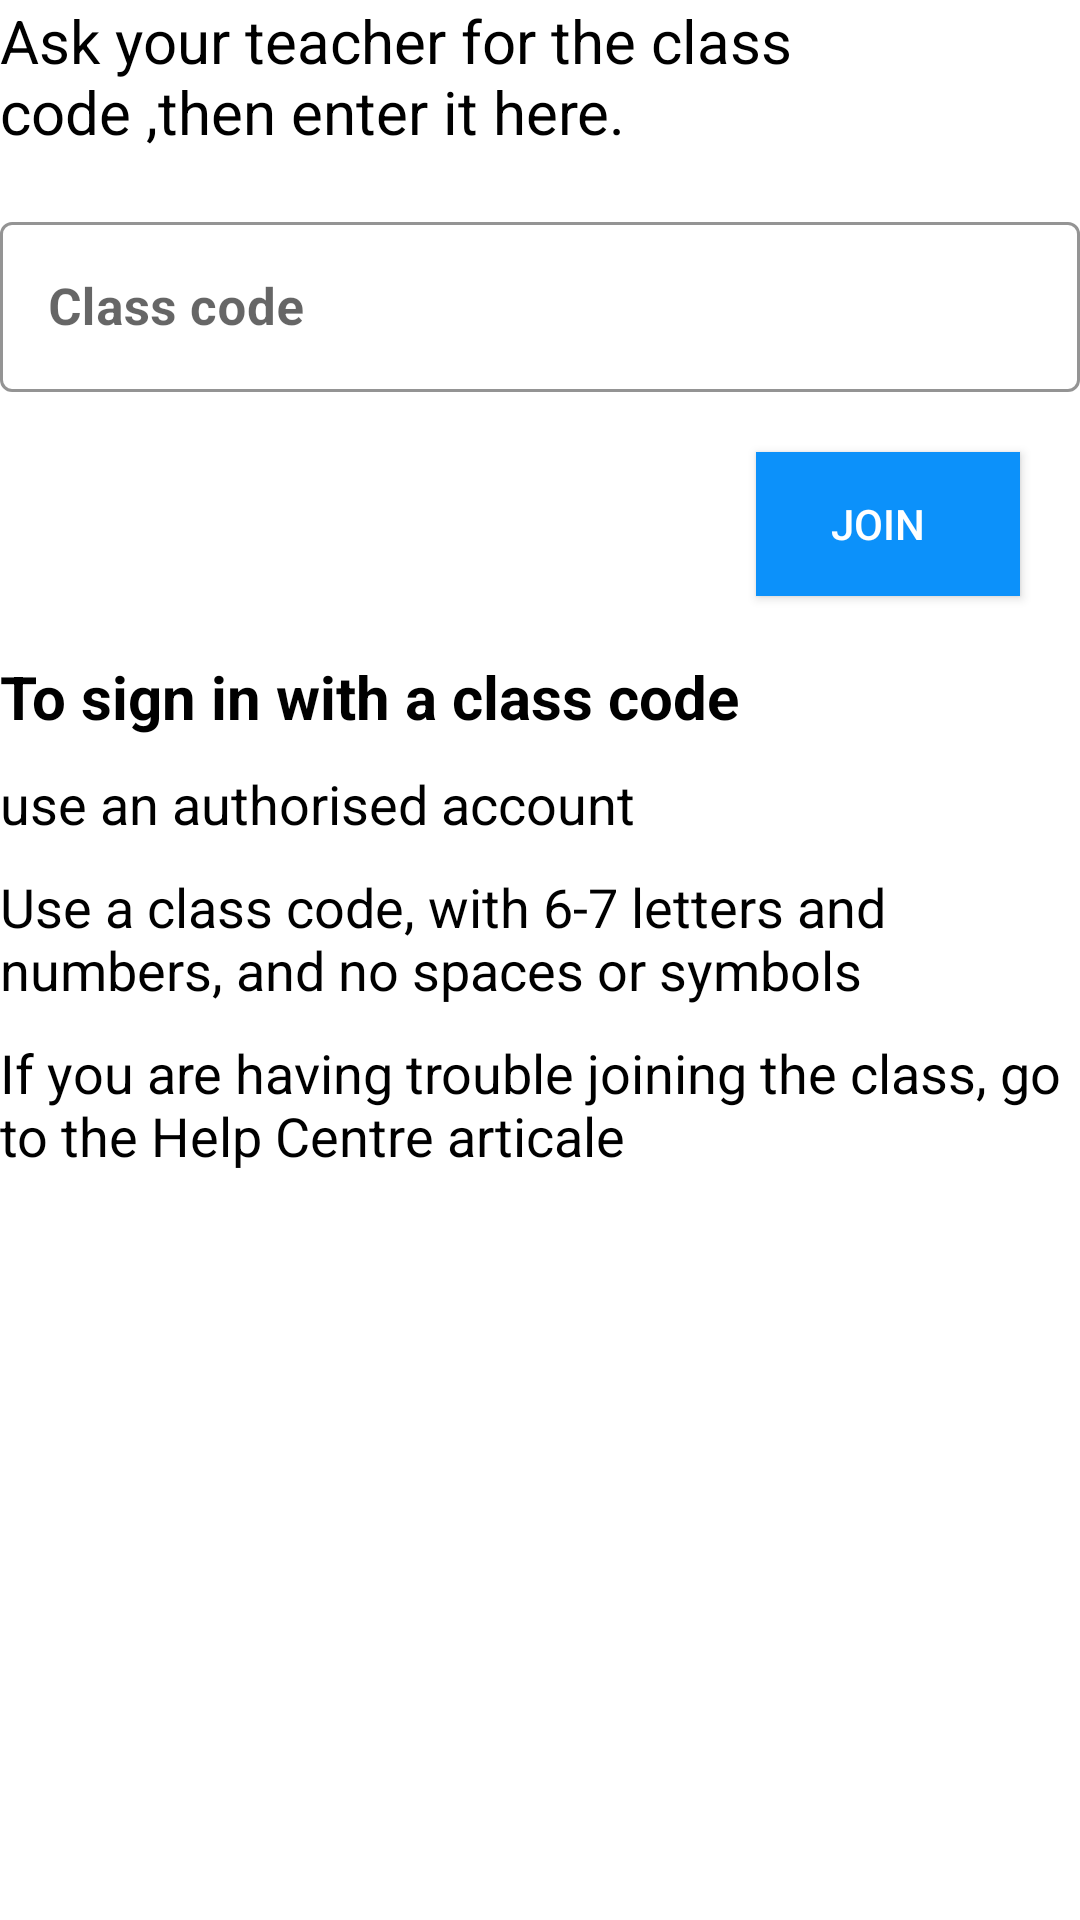

Produce the Android XML layout that renders to this screen, including the resource entries it uses.
<!-- AndroidManifest.xml: application theme Theme.SampleProject -->
<!-- res/layout/activity_join_classroom.xml -->
<?xml version="1.0" encoding="utf-8"?>
<RelativeLayout xmlns:android="http://schemas.android.com/apk/res/android"
    xmlns:app="http://schemas.android.com/apk/res-auto"
    xmlns:tools="http://schemas.android.com/tools"
    android:layout_width="match_parent"
    android:layout_height="match_parent"
    android:layout_margin="15dp"
    tools:context=".JoinClassroomActivity">

    <TextView
        android:layout_width="match_parent"
        android:layout_height="wrap_content"
        android:id="@+id/tv_1"
        android:text="Ask your teacher for the class code ,then enter it here."
        android:textColor="@color/black"
        android:textSize="20dp"/>

    <com.google.android.material.textfield.TextInputLayout

        style="@style/Widget.MaterialComponents.TextInputLayout.OutlinedBox"
        android:layout_width="match_parent"
        android:layout_height="wrap_content"
        android:background="@color/white"
        android:layout_below="@+id/tv_1"
        android:id="@+id/et_join_classroom_class_code"
        android:backgroundTint="@color/white"
        app:boxStrokeColor="@color/dark_blue"
        app:hintTextColor="@color/dark_blue"
        app:startIconTint="@color/dark_blue"
        IconTint="@color/dark_blue"
        android:layout_marginTop="18dp">

        <com.google.android.material.textfield.TextInputEditText
            android:layout_width="match_parent"
            android:layout_height="wrap_content"
            android:hint="Class code"
            android:inputType="text"
            android:textSize="17dp"
            android:textColor="@color/dark_blue"
            android:textStyle="bold">

        </com.google.android.material.textfield.TextInputEditText>

    </com.google.android.material.textfield.TextInputLayout>

    <androidx.appcompat.widget.AppCompatButton
        android:layout_width="wrap_content"
        android:layout_height="wrap_content"
        android:layout_below="@id/et_join_classroom_class_code"
        android:id="@+id/btn_join_class_room_join"
        android:text="Join  "
        android:layout_alignParentEnd="true"
        android:background="@color/dark_blue"
        android:textColor="@color/white"
        android:padding="8dp"
        android:layout_marginTop="20dp"
        android:layout_gravity="end"
        android:layout_marginRight="20dp"
        >

    </androidx.appcompat.widget.AppCompatButton>

    <LinearLayout
        android:layout_width="match_parent"
        android:layout_below="@+id/btn_join_class_room_join"
        android:layout_marginTop="20dp"
        android:orientation="vertical"
        android:layout_height="match_parent">
        <TextView
            android:layout_width="match_parent"
            android:layout_height="wrap_content"
            android:text="To sign in with a class code"
            android:textColor="@color/black"
            android:textSize="20dp"
            android:textStyle="bold"/>

        <TextView
            android:layout_width="match_parent"
            android:layout_height="wrap_content"
            android:text="use an authorised account"
            android:textColor="@color/black"
            android:textSize="18dp"
            android:layout_marginTop="10dp"/>

        <TextView
            android:layout_width="match_parent"
            android:layout_height="wrap_content"
            android:text="Use a class code, with 6-7 letters and numbers, and no spaces or symbols"
            android:textColor="@color/black"
            android:textSize="18dp"
            android:layout_marginTop="10dp"/>

        <TextView
            android:layout_width="match_parent"
            android:layout_height="wrap_content"
            android:text="If you are having trouble joining the class, go to the Help Centre articale"
            android:textColor="@color/black"
            android:textSize="18dp"
            android:layout_marginTop="10dp"/>


    </LinearLayout>



</RelativeLayout>
<!-- resources referenced by this layout -->
<resources>
  <color name="black">#FF000000</color>
  <color name="dark_blue">#0C91FA</color>
  <color name="white">#FFFFFFFF</color>
  <style name="Theme.SampleProject" parent="Theme.MaterialComponents.Light.DarkActionBar">
          
          <item name="colorPrimary">@color/purple_500</item>
          <item name="colorPrimaryVariant">@color/purple_700</item>
          <item name="colorOnPrimary">@color/white</item>
          
          <item name="colorSecondary">@color/teal_200</item>
          <item name="colorSecondaryVariant">@color/teal_700</item>
          <item name="colorOnSecondary">@color/black</item>
          
          <item name="android:statusBarColor" tools:targetApi="l">?attr/colorPrimaryVariant</item>
          
      </style>
  <color name="purple_500">#FF6200EE</color>
  <color name="purple_700">#FF3700B3</color>
  <color name="teal_200">#FF03DAC5</color>
  <color name="teal_700">#FF018786</color>
</resources>
